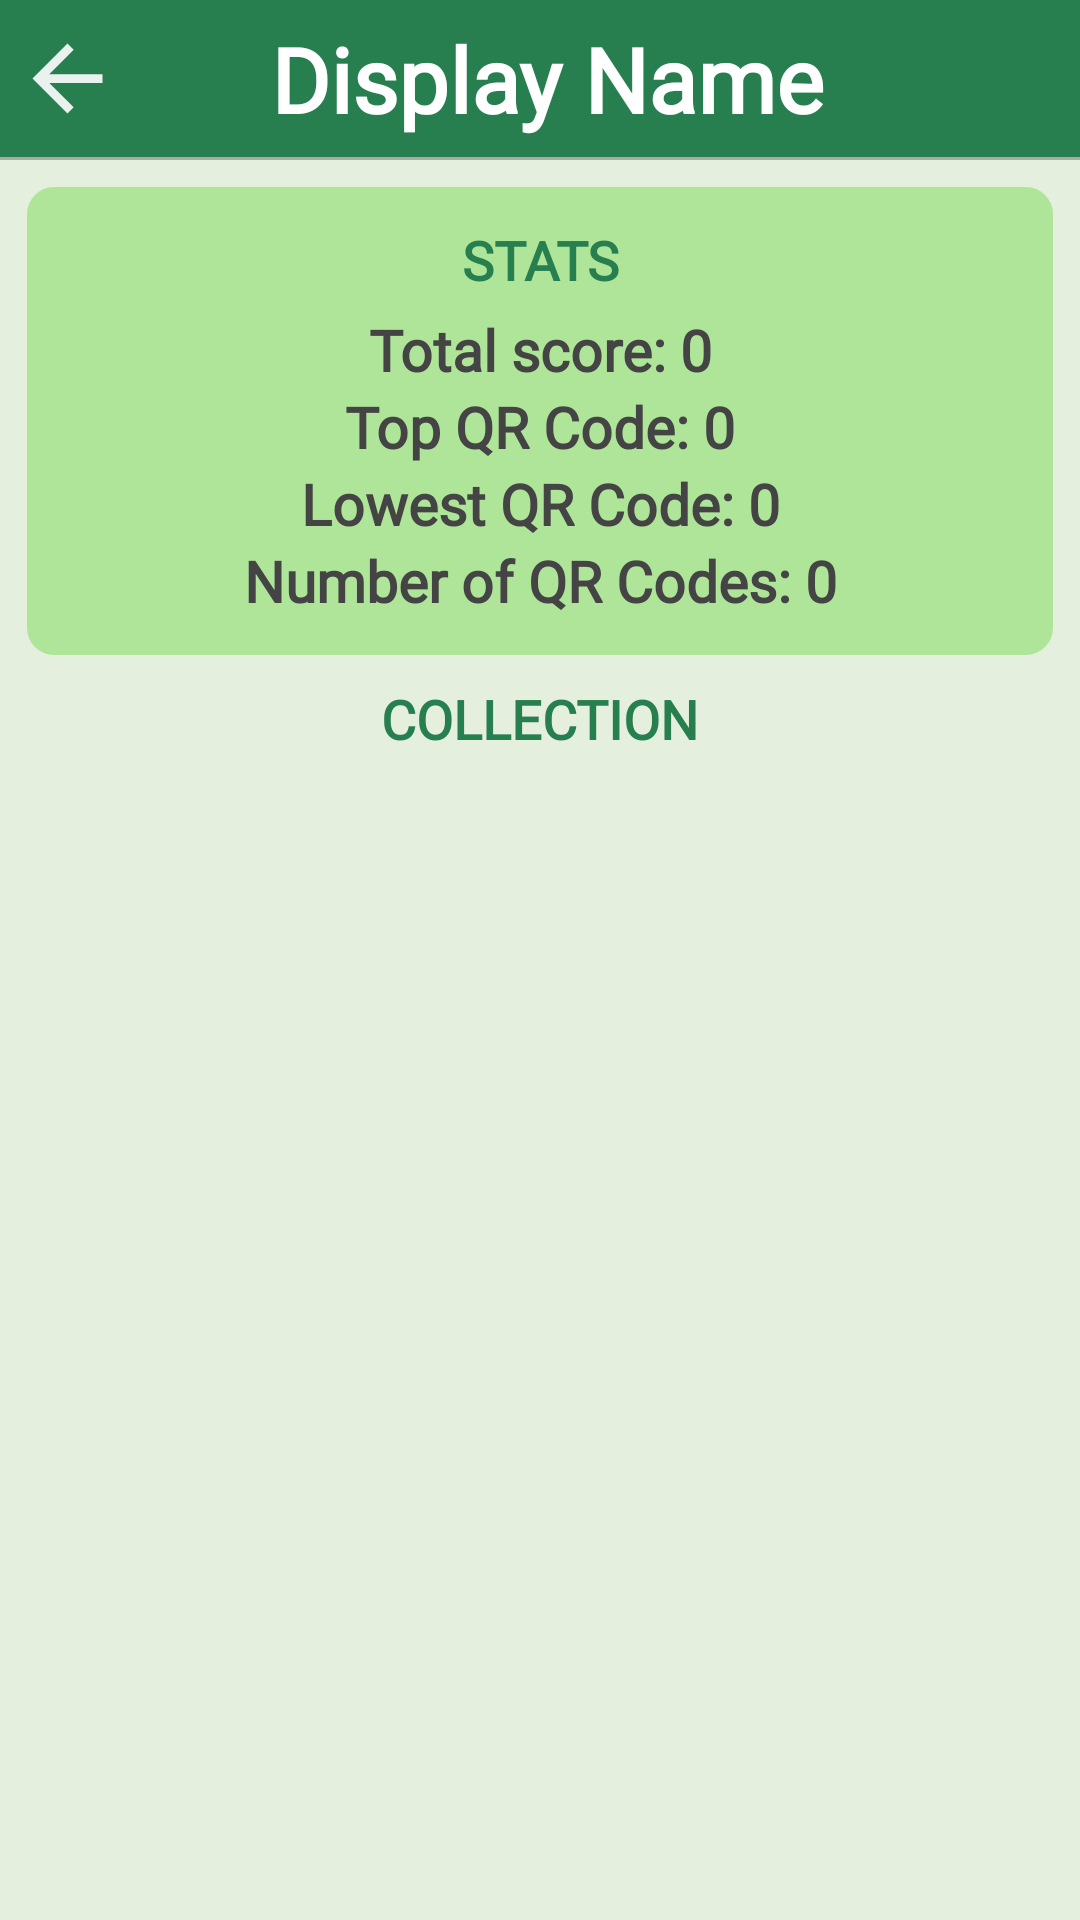

Here is an Android app screen rendered from its layout file. Give the layout XML and the strings, colors and styles it references.
<!-- AndroidManifest.xml: application theme Theme.QRHunterAppT11 -->
<!-- res/layout/fragment_profile.xml -->
<?xml version="1.0" encoding="utf-8"?>
<LinearLayout xmlns:android="http://schemas.android.com/apk/res/android"
    xmlns:app="http://schemas.android.com/apk/res-auto"
    xmlns:tools="http://schemas.android.com/tools"
    android:layout_width="match_parent"
    android:layout_height="match_parent"
    android:background="@color/background"
    android:orientation="vertical"
    tools:context=".fragments.ProfileFragment">

    <LinearLayout
        android:layout_width="match_parent"
        android:layout_height="wrap_content"
        android:background="@color/headers"
        android:orientation="horizontal"
        tools:visibility="visible">

        <Button
            android:id="@+id/profile_back_button"
            android:layout_width="35dp"
            android:layout_height="35dp"
            android:layout_gravity="center"
            android:layout_marginStart="5dp"
            android:background="@drawable/back_icon"
            app:backgroundTint="@color/white" />

        <TextView
            android:id="@+id/profile_name"
            android:layout_width="0dp"
            android:layout_height="wrap_content"
            android:layout_weight="1"
            android:elevation="10dp"
            android:fontFamily="@font/lato_black"
            android:padding="6dp"
            android:text="@string/profile_name_text"
            android:textAlignment="center"
            android:textColor="@color/white"
            android:textSize="30sp"
            android:textStyle="bold" />

        <View
            android:layout_width="35dp"
            android:layout_height="35dp" />

    </LinearLayout>

    <View
        android:layout_width="match_parent"
        android:layout_height="1dp"
        android:background="@android:color/darker_gray" />

    <androidx.appcompat.widget.LinearLayoutCompat
        android:layout_width="match_parent"
        android:layout_height="wrap_content"
        android:layout_margin="9dp"
        android:background="@drawable/stats_box"
        android:orientation="vertical"
        android:padding="12dp">

        <TextView
            android:layout_width="match_parent"
            android:layout_height="wrap_content"
            android:fontFamily="@font/lato_black"
            android:paddingBottom="5dp"
            android:text="@string/stats_header"
            android:textAlignment="center"
            android:textColor="@color/headers"
            android:textSize="18sp"
            android:textStyle="bold" />

        <TextView
            android:id="@+id/totalScoreText"
            android:layout_width="match_parent"
            android:layout_height="wrap_content"
            android:fontFamily="@font/lato_black"
            android:text="@string/your_total_score_text"
            android:textAlignment="center"
            android:textColor="@color/stats_text"
            android:textSize="19sp"
            android:textStyle="bold" />

        <TextView
            android:id="@+id/topQRText"
            android:layout_width="match_parent"
            android:layout_height="wrap_content"
            android:fontFamily="@font/lato_black"
            android:text="@string/your_top_qr_code_text"
            android:textAlignment="center"
            android:textColor="@color/stats_text"
            android:textSize="19sp"
            android:textStyle="bold" />

        <TextView
            android:id="@+id/lowQRText"
            android:layout_width="match_parent"
            android:layout_height="wrap_content"
            android:fontFamily="@font/lato_black"
            android:text="@string/your_lowest_qr_code_text"
            android:textAlignment="center"
            android:textColor="@color/stats_text"
            android:textSize="19sp"
            android:textStyle="bold" />

        <TextView
            android:id="@+id/totalQRText"
            android:layout_width="match_parent"
            android:layout_height="wrap_content"
            android:fontFamily="@font/lato_black"
            android:text="@string/your_total_qr_codes_text"
            android:textAlignment="center"
            android:textColor="@color/stats_text"
            android:textSize="19sp"
            android:textStyle="bold" />
    </androidx.appcompat.widget.LinearLayoutCompat>


    <TextView
        android:layout_width="match_parent"
        android:layout_height="wrap_content"
        android:fontFamily="@font/lato_black"
        android:text="@string/collection_header"
        android:textAlignment="center"
        android:textColor="@color/headers"
        android:textSize="18sp"
        android:textStyle="bold" />

    <androidx.recyclerview.widget.RecyclerView
        android:id="@+id/collectionRecyclerView"
        android:layout_width="match_parent"
        android:layout_height="wrap_content"
        android:layout_marginBottom="25dp"
        android:overScrollMode="never"
        android:paddingBottom="?android:attr/actionBarSize" />


</LinearLayout>
<!-- resources referenced by this layout -->
<resources>
  <color name="background">#e5efde</color>
  <color name="headers">#277f50</color>
  <color name="stats_text">#444444</color>
  <color name="white">#FFFFFFFF</color>
  <!-- drawable back_icon (drawable) -->
  <vector xmlns:android="http://schemas.android.com/apk/res/android"
      android:width="5dp"
      android:height="5dp"
      android:alpha="0.9"
      android:autoMirrored="true"
      android:tint="@color/white"
      android:viewportWidth="24"
      android:viewportHeight="24">
      <path
          android:fillColor="@android:color/white"
          android:pathData="M20,11H7.83l5.59,-5.59L12,4l-8,8 8,8 1.41,-1.41L7.83,13H20v-2z" />
  </vector>
  <!-- drawable stats_box (drawable) -->
  <?xml version="1.0" encoding="utf-8"?>
  <shape xmlns:android="http://schemas.android.com/apk/res/android"
      android:shape="rectangle">
      <solid android:color="#5645CF13" />
      <corners android:radius="9dp" />
      <padding
          android:bottom="12dp"
          android:left="12dp"
          android:right="12dp"
          android:top="12dp" />
  </shape>
  <string name="collection_header">COLLECTION</string>
  <string name="profile_name_text">Display Name</string>
  <string name="stats_header">STATS</string>
  <string name="your_lowest_qr_code_text">Lowest QR Code: 0</string>
  <string name="your_top_qr_code_text">Top QR Code: 0</string>
  <string name="your_total_qr_codes_text">Number of QR Codes: 0</string>
  <string name="your_total_score_text">Total score: 0</string>
  <style name="Theme.QRHunterAppT11" parent="Theme.MaterialComponents.DayNight.NoActionBar">
          
          <item name="colorPrimary">@color/green</item>
          <item name="colorPrimaryVariant">@color/green_2.0</item>
          <item name="colorOnPrimary">@color/white</item>
          
          <item name="colorSecondary">@color/teal_200</item>
          <item name="colorSecondaryVariant">@color/teal_700</item>
          <item name="colorOnSecondary">@color/black</item>
          
          <item name="android:statusBarColor">#D5D5D5</item>
          
          <item name="android:windowIsTranslucent">true</item>
      </style>
  <color name="green">#287c54</color>
  <color name="green_2.0">#F40A8708</color>
  <color name="teal_200">#FF03DAC5</color>
  <color name="teal_700">#FF018786</color>
  <color name="black">#FF000000</color>
</resources>
